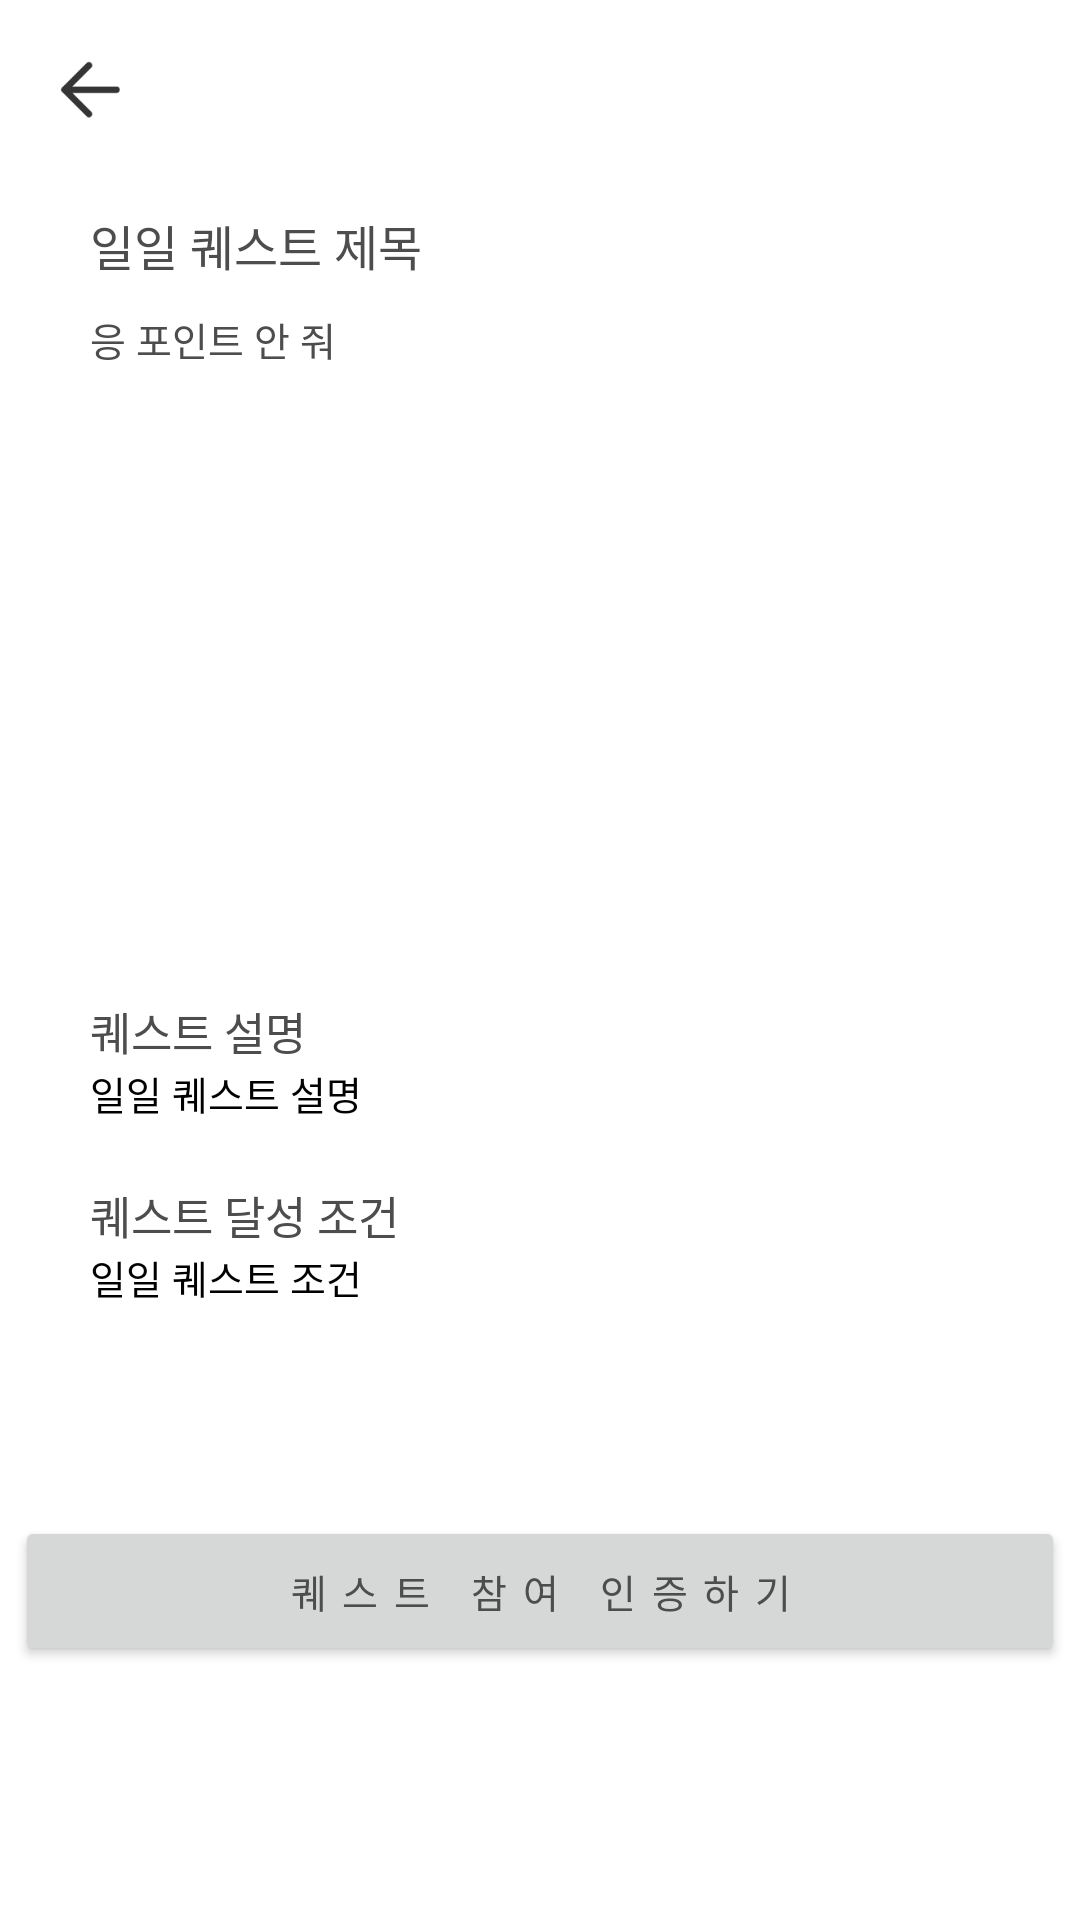

Android layout source for this screen:
<!-- AndroidManifest.xml: application theme Theme.Maesilnamu -->
<!-- res/layout/activity_quest_load.xml -->
<?xml version="1.0" encoding="utf-8"?>
<LinearLayout xmlns:android="http://schemas.android.com/apk/res/android"
    xmlns:app="http://schemas.android.com/apk/res-auto"
    xmlns:tools="http://schemas.android.com/tools"
    android:layout_width="match_parent"
    android:layout_height="match_parent"
    android:orientation="vertical"
    tools:context=".QuestLoadActivity">

    <ImageView
        android:id="@+id/back_button"
        android:layout_marginTop="20dp"
        android:layout_marginLeft="20dp"
        android:layout_width="20dp"
        android:layout_height="20dp"
        android:src="@drawable/backbutton"
        />

    <ScrollView
        android:layout_width="match_parent"
        android:layout_height="match_parent">
        <LinearLayout
            android:layout_width="match_parent"
            android:layout_height="match_parent"
            android:orientation="vertical">

            <LinearLayout
                android:layout_width="match_parent"
                android:layout_height="wrap_content"
                android:layout_marginTop="10dp"
                android:orientation="horizontal">

                <TextView
                    android:id="@+id/quest_title"
                    android:layout_width="wrap_content"
                    android:layout_height="wrap_content"
                    android:fontFamily="@font/nbold"
                    android:text="일일 퀘스트 제목"
                    android:textSize="16sp"
                    android:textColorHint="#DDDDDD"
                    android:textColor="@color/grey_black"
                    android:layout_marginStart="30dp"
                    android:layout_marginTop="20dp"
                    android:backgroundTint="#DDDDDD"
                    />


            </LinearLayout>

            <TextView
                android:id="@+id/quest_point"
                android:layout_width="wrap_content"
                android:layout_height="wrap_content"
                android:fontFamily="@font/nbold"
                android:text="응 포인트 안 줘"
                android:textSize="13sp"
                android:textColorHint="#DDDDDD"
                android:textColor="@color/grey_black"
                android:layout_marginStart="30dp"
                android:layout_marginTop="10dp"
                android:backgroundTint="#DDDDDD"
                />

            <ImageView
                android:id="@+id/quest_image"
                android:layout_width="match_parent"
                android:layout_height="180dp"
                android:layout_marginTop="20dp"
                android:layout_marginStart="30dp"
                android:layout_marginEnd="30dp"
                android:background="@null"
                android:textColor="@color/grey_black"
                android:fontFamily="@font/nmed"
                android:gravity="center" />

            <TextView
                android:layout_width="wrap_content"
                android:layout_height="wrap_content"
                android:fontFamily="@font/nbold"
                android:text="퀘스트 설명"
                android:textSize="15sp"
                android:textColor="@color/grey_black"
                android:layout_marginStart="30dp"
                android:layout_marginTop="10dp"
                android:backgroundTint="#DDDDDD"
                />

            <TextView
                android:id="@+id/quest_detail"
                android:layout_width="wrap_content"
                android:layout_height="wrap_content"
                android:layout_marginEnd="30dp"
                android:fontFamily="@font/nbold"
                android:text="일일 퀘스트 설명"
                android:textSize="13sp"
                android:textColorHint="#DDDDDD"
                android:textColor="@color/black"
                android:layout_marginStart="30dp"
                android:backgroundTint="#DDDDDD"
                />

            <TextView
                android:layout_width="wrap_content"
                android:layout_height="wrap_content"
                android:fontFamily="@font/nbold"
                android:text="퀘스트 달성 조건"
                android:textSize="15sp"
                android:textColor="@color/grey_black"
                android:layout_marginStart="30dp"
                android:layout_marginTop="20dp"
                android:backgroundTint="#DDDDDD"
                />

            <TextView
                android:id="@+id/quest_condition"
                android:layout_width="wrap_content"
                android:layout_height="wrap_content"
                android:fontFamily="@font/nbold"
                android:text="일일 퀘스트 조건"
                android:textSize="13sp"
                android:textColorHint="#DDDDDD"
                android:textColor="@color/black"
                android:layout_marginStart="30dp"
                android:layout_marginEnd="30dp"
                android:backgroundTint="#DDDDDD"
                />

            <Button
                android:id="@+id/quest_participation"
                android:layout_gravity="center"
                android:layout_width="350dp"
                android:layout_height="50dp"
                android:layout_marginTop="70dp"
                android:text="퀘스트 참여 인증하기"
                android:textSize="13sp"
                android:textAlignment="center"
                android:letterSpacing="0.4"
                android:textColor="@color/grey_black"
                android:fontFamily="@font/nbold"
                />

        </LinearLayout>
    </ScrollView>





</LinearLayout>
<!-- resources referenced by this layout -->
<resources>
  <color name="black">#FF000000</color>
  <color name="grey_black">#4D4D4D</color>
  <!-- drawable backbutton: png bitmap (drawable-v24, 946 bytes) -->
  <style name="Theme.Maesilnamu" parent="Theme.MaterialComponents.DayNight.DarkActionBar">
          <item name="windowNoTitle">true</item>
          <item name="android:windowFullscreen">true</item>
          <item name="android:windowAnimationStyle">@null</item>
          
          <item name="colorPrimary">@color/green</item>
          <item name="colorPrimaryVariant">@color/purple_700</item>
          <item name="colorOnPrimary">@color/white</item>
          
          <item name="colorSecondary">@color/teal_200</item>
          <item name="colorSecondaryVariant">@color/teal_700</item>
          <item name="colorOnSecondary">@color/black</item>
          
          <item name="android:statusBarColor" tools:targetApi="l">?attr/colorPrimaryVariant</item>
          
      </style>
  <color name="green">#17E9A8</color>
  <color name="purple_700">#FF3700B3</color>
  <color name="white">#FFFFFFFF</color>
  <color name="teal_200">#FF03DAC5</color>
  <color name="teal_700">#FF018786</color>
</resources>
